The GitHub repository yuri0329/AIFactory_FruitQC contains a labelled image folder "AIFactory_FruitQC" with 8 categories: apple fuji, mandarine hallabong, mandarine onjumilgam, pear chuhwang, pear singo, persimmon bansi, persimmon booyu, persimmon daebong. Examples follow, each with its label.

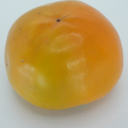
Label: persimmon booyu

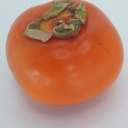
Label: persimmon bansi

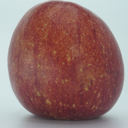
Label: apple fuji

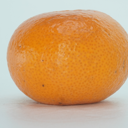
Label: mandarine onjumilgam

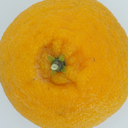
Label: mandarine hallabong

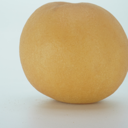
Label: pear chuhwang
